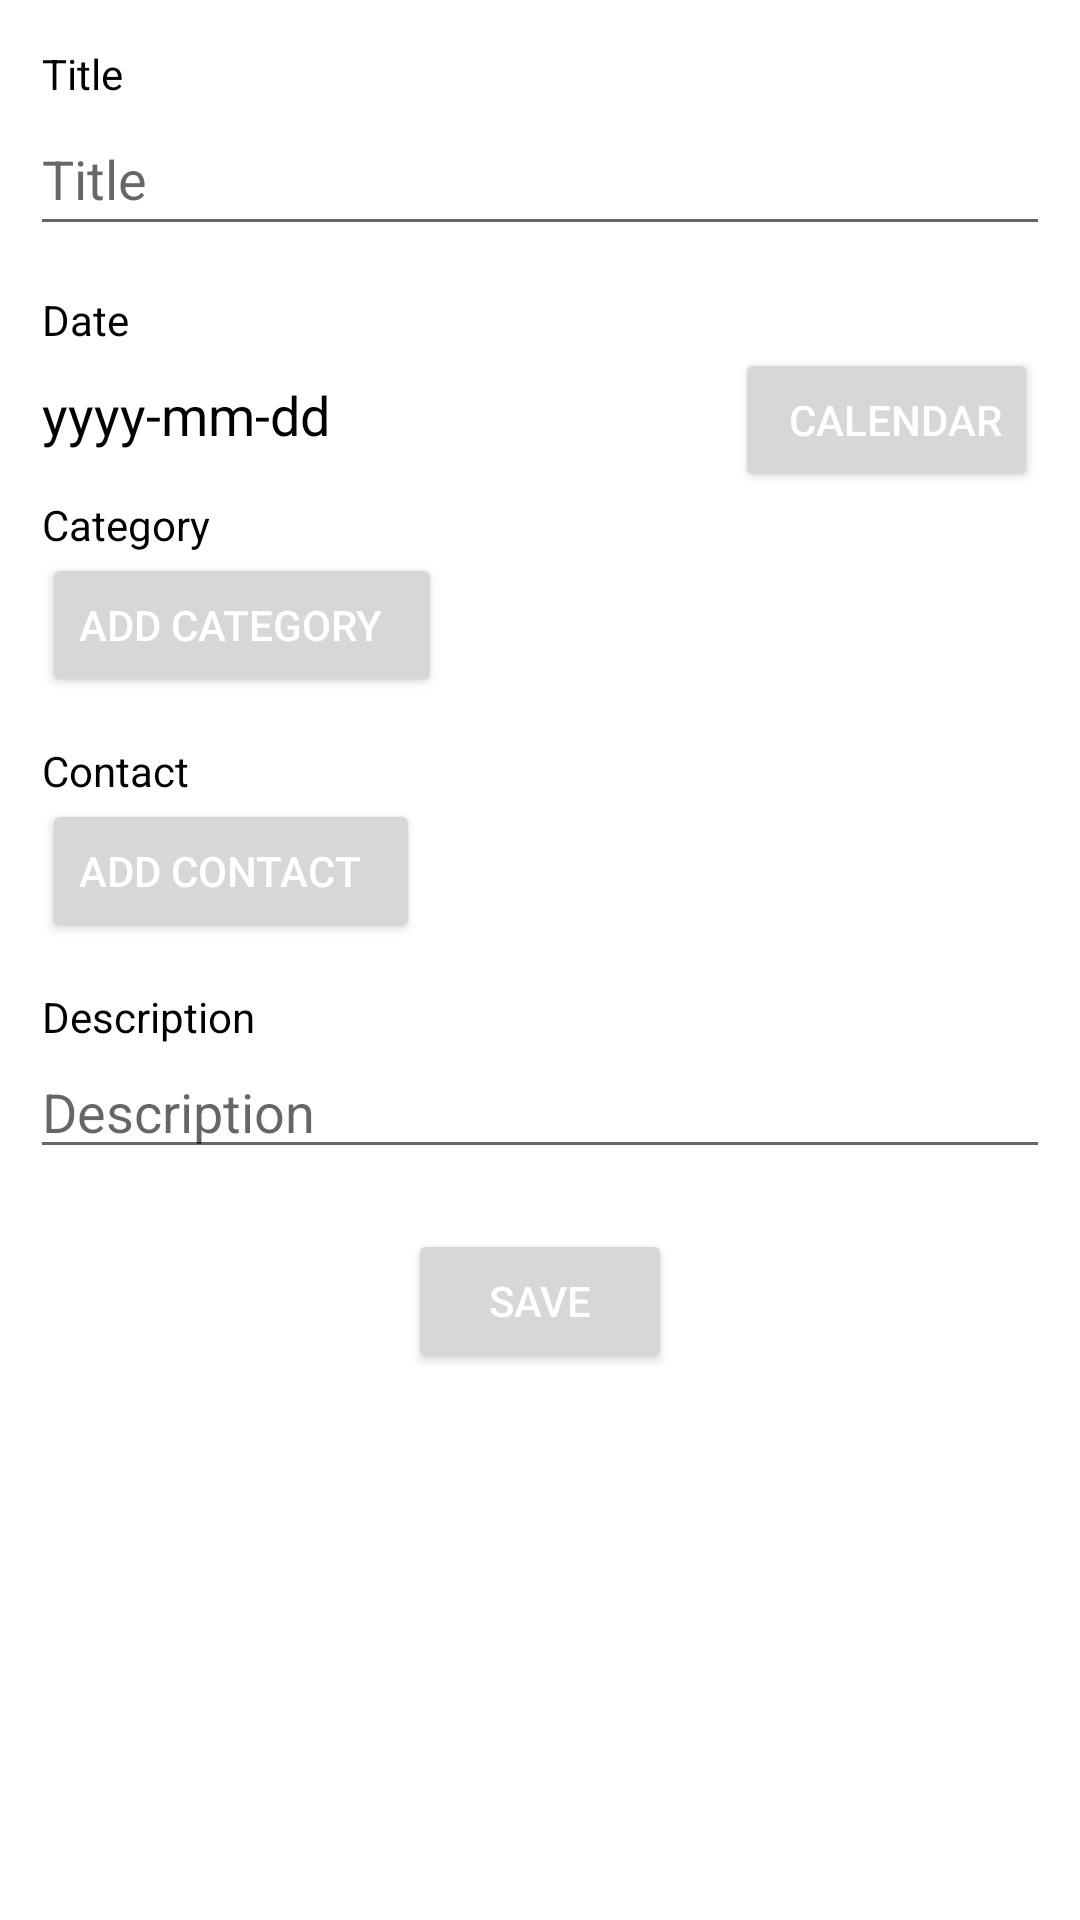

The Android layout XML behind this screen, and the referenced resources:
<!-- AndroidManifest.xml: application theme Theme.REmindAsSIstantRESI -->
<!-- res/layout/activity_note.xml -->
<?xml version="1.0" encoding="utf-8"?>
<RelativeLayout xmlns:android="http://schemas.android.com/apk/res/android"
    xmlns:app="http://schemas.android.com/apk/res-auto"
    xmlns:tools="http://schemas.android.com/tools"
    android:layout_width="match_parent"
    android:layout_height="match_parent"
    tools:context=".NoteActivity">

    <ScrollView
        android:layout_width="match_parent"
        android:layout_height="match_parent">

        <RelativeLayout
            android:layout_width="match_parent"
            android:layout_height="wrap_content">

            <TextView
                android:id="@+id/text_view_title"
                style="@style/CustomTextViewTitle"
                android:layout_width="wrap_content"
                android:layout_height="wrap_content"
                android:layout_alignParentTop="true"
                android:text="@string/title" />

            <EditText
                android:id="@+id/edit_text_title"
                style="@style/CustomEditView"
                android:layout_width="match_parent"
                android:layout_height="wrap_content"
                android:layout_below="@id/text_view_title"
                android:autofillHints="@string/title"
                android:hint="@string/title"
                android:inputType="textShortMessage"
                android:minHeight="48dp" />

            <TextView
                android:id="@+id/text_view_subtitle"
                style="@style/CustomTextViewTitle"
                android:layout_width="wrap_content"
                android:layout_height="wrap_content"
                android:layout_below="@id/edit_text_title"
                android:text="@string/date" />

            <TextView
                android:id="@+id/text_view_note_date"
                style="@style/CustomTextView"
                android:layout_width="wrap_content"
                android:layout_height="wrap_content"
                android:layout_below="@id/text_view_subtitle"
                android:layout_alignParentStart="true"
                android:layout_toStartOf="@id/button_calendar"
                android:text="@string/yyyy_mm_dd" />

            <Button
                android:id="@+id/button_calendar"
                android:layout_width="wrap_content"
                android:layout_height="wrap_content"
                android:layout_below="@id/text_view_subtitle"
                android:layout_alignParentEnd="true"
                android:layout_marginEnd="14dp"
                android:paddingStart="18dp"
                android:textColor="@color/white"
                android:drawableEnd="@drawable/ic_baseline_calendar_today_24"
                android:onClick="openCalendar"
                android:text="@string/calendar" />

            <TextView
                android:id="@+id/text_view_location"
                style="@style/CustomTextViewTitle"
                android:layout_width="wrap_content"
                android:layout_height="wrap_content"
                android:layout_below="@id/text_view_note_date"
                android:layout_alignParentStart="true"
                android:layout_toStartOf="@id/button_calendar"
                android:text="@string/category" />

            <androidx.recyclerview.widget.RecyclerView
                android:id="@+id/recycler_view_category"
                android:layout_width="match_parent"
                android:layout_height="wrap_content"
                android:layout_below="@id/text_view_location" />

            <Button
                android:id="@+id/button_add_category"
                android:layout_width="wrap_content"
                android:layout_height="wrap_content"
                android:layout_below="@id/recycler_view_category"
                android:layout_alignParentStart="true"
                android:layout_marginStart="14dp"
                android:paddingEnd="20dp"
                android:drawableLeft="@drawable/ic_baseline_category_24"
                android:drawableTint="@color/white"
                android:textColor="@color/white"
                android:onClick="addCategory"
                android:text="@string/add_category" />

            <TextView
                android:id="@+id/text_view_contact"
                style="@style/CustomTextViewTitle"
                android:layout_width="wrap_content"
                android:layout_height="wrap_content"
                android:layout_below="@id/button_add_category"
                android:layout_alignParentStart="true"
                android:layout_toStartOf="@id/button_calendar"
                android:text="@string/contact" />

            <androidx.recyclerview.widget.RecyclerView
                android:id="@+id/recycler_view_contact"
                android:layout_width="match_parent"
                android:layout_height="wrap_content"
                android:layout_below="@id/text_view_contact" />

            <Button
                android:id="@+id/button_add_contact"
                android:layout_width="wrap_content"
                android:layout_height="wrap_content"
                android:layout_below="@id/recycler_view_contact"
                android:layout_alignParentStart="true"
                android:layout_marginStart="14dp"
                android:paddingEnd="20dp"
                android:drawableLeft="@drawable/ic_baseline_contacts_24"
                android:drawableTint="@color/white"
                android:textColor="@color/white"
                android:onClick="addContact"
                android:text="@string/add_contact" />

            <TextView
                android:id="@+id/text_view_description"
                style="@style/CustomTextViewTitle"
                android:layout_width="wrap_content"
                android:layout_height="wrap_content"
                android:layout_below="@id/button_add_contact"
                android:text="@string/description" />

            <EditText
                android:id="@+id/edit_text_description"
                style="@style/CustomEditView"
                android:layout_width="match_parent"
                android:layout_height="wrap_content"
                android:layout_below="@id/text_view_description"
                android:autofillHints="@string/description"
                android:hint="@string/description"
                android:inputType="textMultiLine" />

            <Button
                android:id="@+id/button_confirm"
                android:layout_width="wrap_content"
                android:layout_height="wrap_content"
                android:layout_below="@id/edit_text_description"
                android:layout_centerHorizontal="true"
                android:layout_marginTop="20dp"
                android:textColor="@color/white"
                android:onClick="updateNote"
                android:text="@string/save" />
        </RelativeLayout>
    </ScrollView>
</RelativeLayout>
<!-- resources referenced by this layout -->
<resources>
  <string name="add_category">Add Category</string>
  <string name="add_contact">Add Contact</string>
  <string name="calendar">Calendar</string>
  <string name="category">Category</string>
  <string name="contact">Contact</string>
  <string name="date">Date</string>
  <string name="description">Description</string>
  <string name="save">Save</string>
  <string name="title">Title</string>
  <string name="yyyy_mm_dd">yyyy-mm-dd</string>
  <style name="CustomEditView">
          <item name="android:layout_marginStart">10dp</item>
          <item name="android:layout_marginEnd">10dp</item>
      </style>
  <style name="CustomTextView" parent="TextAppearance.AppCompat.Medium">
          <item name="android:layout_marginTop">10dp</item>
          <item name="android:textColor">@color/black</item>
          <item name="android:layout_marginStart">14dp</item>
          <item name="android:layout_marginEnd">10dp</item>
      </style>
  <style name="CustomTextViewTitle" parent="TextAppearance.AppCompat.Small">
          <item name="android:textColor">@color/black</item>
          <item name="android:layout_marginTop">15dp</item>
          <item name="android:layout_marginStart">14dp</item>
          <item name="android:layout_marginEnd">10dp</item>
      </style>
  <style name="Theme.REmindAsSIstantRESI" parent="Theme.MaterialComponents.Light.DarkActionBar">
          
          <item name="colorPrimary">@color/design_default_color_primary</item>
          <item name="colorPrimaryVariant">@color/design_default_color_primary_dark</item>
          <item name="colorOnPrimary">@color/design_default_color_primary_variant</item>
          
          <item name="colorSecondary">@color/design_default_color_secondary</item>
          <item name="colorSecondaryVariant">@color/design_default_color_secondary_variant</item>
          <item name="colorOnSecondary">@color/design_default_color_on_secondary</item>
          
          <item name="android:statusBarColor" tools:targetApi="l">?attr/colorPrimaryVariant</item>
          
      </style>
  <!-- not gathered from this repository: default colours our renderer supplied (Android Studio template values) -->
  <color name="black">#FF000000</color>
  <color name="white">#FFFFFFFF</color>
</resources>
